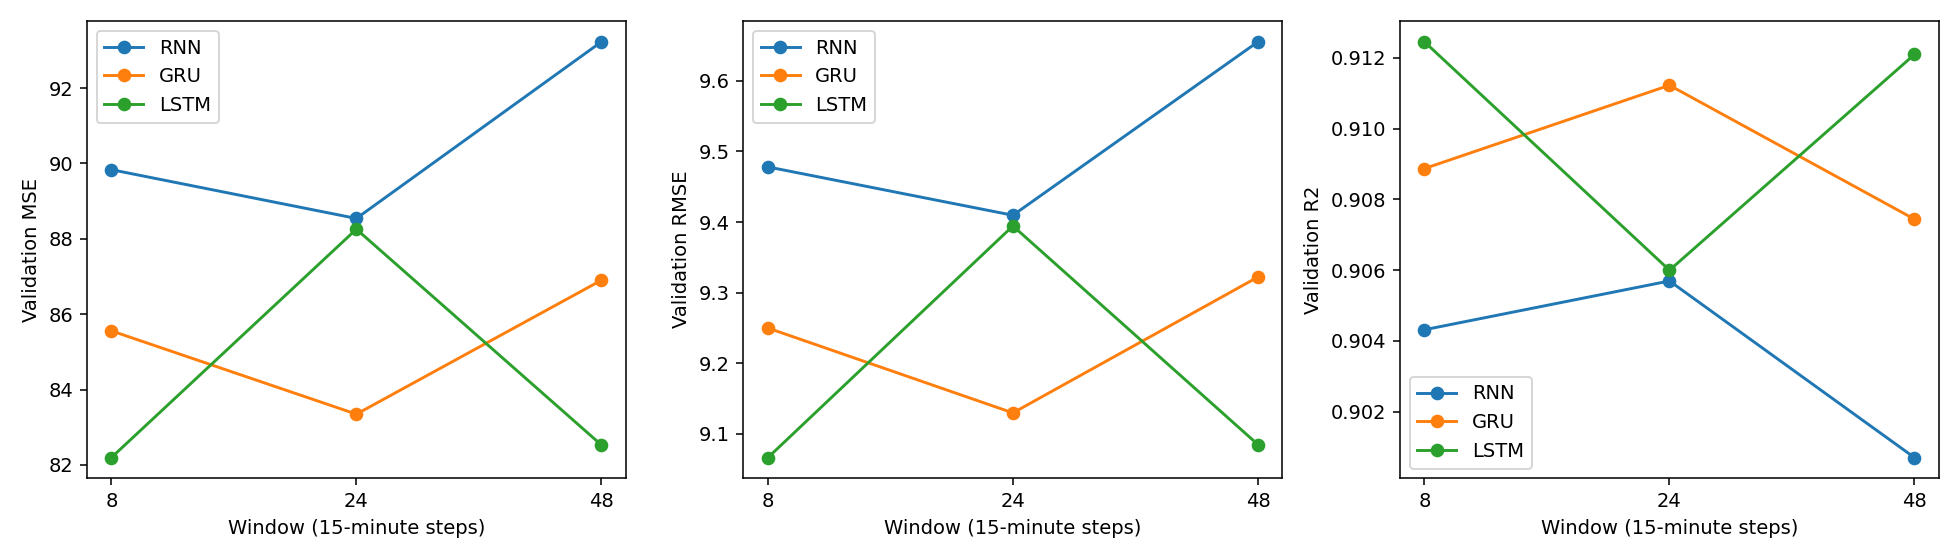

Values plotted in this chart, from the file beside it:
run, model, window, hidden_size, learning_rate, batch_size, seed, MSE, RMSE, R2, best_epoch, epochs_run, best_val_mse_scaled, training_seconds, parameters, optimizer_steps
base, GRU, 24, 32, 0.001, 256, 42, 83.35, 9.129, 0.9112, 81, 100, 0.07047, 419, 3777, 9600
window_48, GRU, 48, 32, 0.001, 256, 42, 86.9, 9.322, 0.9074, 98, 100, 0.07347, 767.1, 3777, 9600
window_8, GRU, 8, 32, 0.001, 256, 42, 85.56, 9.25, 0.9089, 89, 100, 0.07234, 187.7, 3777, 9600
base, LSTM, 24, 32, 0.001, 256, 42, 88.25, 9.394, 0.906, 51, 76, 0.07462, 340.1, 5025, 7296
window_48, LSTM, 48, 32, 0.001, 256, 42, 82.53, 9.085, 0.9121, 90, 100, 0.06978, 820.2, 5025, 9600
window_8, LSTM, 8, 32, 0.001, 256, 42, 82.19, 9.066, 0.9125, 97, 100, 0.06949, 198.7, 5025, 9600
base, RNN, 24, 32, 0.001, 256, 42, 88.54, 9.41, 0.9057, 99, 100, 0.07486, 107.2, 1281, 9600
window_48, RNN, 48, 32, 0.001, 256, 42, 93.23, 9.655, 0.9007, 97, 100, 0.07882, 272.2, 1281, 9600
window_8, RNN, 8, 32, 0.001, 256, 42, 89.83, 9.478, 0.9043, 100, 100, 0.07595, 112.2, 1281, 9600
